Run: headless pygame with SDL's dummy video driver; simulated clock (each Clock.tick advances the game by its frame time, no real sleeping); random seed 0; keys injected as events and as key.get_pressed() state; no mouse input.
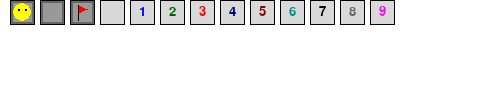
Frame 1 of 4 · flips 1–60 · no input
Frame 2 of 4 · flips 61–180 · tapped SPACE, RETURN · held RIGHT (→), D · screen unchanged from frame 1, image omitted
Frame 3 of 4 · flips 181–300 · held DOWN (↓), S · screen unchanged from frame 2, image omitted
Frame 4 of 4 · flips 301–420 · held LEFT (←), A, UP (↑), W · screen unchanged from frame 3, image omitted

The pygame program that drew these frames:

import pygame, sys

tileSize = 25
WHITE = pygame.Color("white")
BLUE = pygame.Color("blue")
GREY = pygame.Color("grey60")
BLACK = pygame.Color("black")
RED = pygame.Color("red")
CYAN = pygame.Color("cyan4")
PINK = pygame.Color("fuchsia")
DARK_GREEN = pygame.Color("darkgreen")
DARK_BLUE = pygame.Color("darkblue")
DARK_RED = pygame.Color("darkred")
LIGHT_GREY = pygame.Color("grey85")
DARK_GREY = pygame.Color("grey40")
YELLOW = pygame.Color("yellow")

num_colors = [BLUE, DARK_GREEN, RED, DARK_BLUE, DARK_RED, CYAN, BLACK, DARK_GREY, PINK]

pygame.font.init()
font = pygame.font.SysFont('Comic Sans MS', 20)

empty_tile = pygame.Surface((tileSize,tileSize))
empty_tile.fill(LIGHT_GREY)
pygame.draw.rect(empty_tile,BLACK,empty_tile.get_rect(),1)

covered_tile = pygame.Surface((tileSize,tileSize))
covered_tile.fill(GREY)
pygame.draw.rect(covered_tile,DARK_GREY,covered_tile.get_rect(),3)
pygame.draw.rect(covered_tile,BLACK,covered_tile.get_rect(),1)

flagged_tile = pygame.Surface.copy(covered_tile)
pygame.draw.polygon(flagged_tile, RED, [(8,5),(17,9),(8,13)])
pygame.draw.line(flagged_tile, BLACK, (8,5), (8,20))

smiley_tile = pygame.Surface.copy(covered_tile)
pygame.draw.circle(smiley_tile, YELLOW, (12.5,12.5), 9)
pygame.draw.circle(smiley_tile, BLACK, (9,10), 1)
pygame.draw.circle(smiley_tile, BLACK, (16,10), 1)
# pygame.draw.arc(smiley_tile, BLACK, (16,10), 1)

n_tiles = [empty_tile]

for i in range(9):
    n_surf = font.render(str(i+1), True, num_colors[i])
    tile_surf = pygame.Surface.copy(empty_tile)
    tile_surf.blit(n_surf,((tileSize-n_surf.get_width())//2, (tileSize-2-n_surf.get_height())//2))
    n_tiles.append(tile_surf)

if __name__ == "__main__":
    root = pygame.display.set_mode((500,100))
    root.fill(WHITE)

    x = 10
    root.blit(smiley_tile, (x,0))
    x += 30
    root.blit(covered_tile, (x,0))
    x += 30
    root.blit(flagged_tile, (x,0))
    x += 30
    for tile in n_tiles:
        root.blit(tile, (x,0))
        x += 30

    while True:
        for event in pygame.event.get():
            if event.type == pygame.QUIT: sys.exit()
        pygame.display.update()
